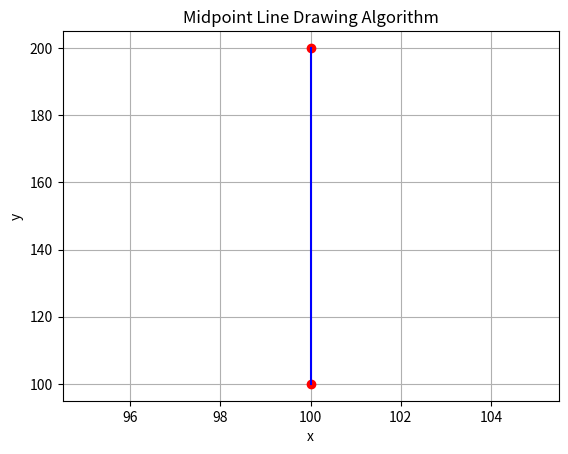

This chart was generated by the following Python code:
import matplotlib.pyplot as plt

def draw_line(x1, y1, x2, y2):
    # Calculate differences in coordinates
    dx = x2 - x1
    dy = y2 - y1

    # Determine increments
    incrementX = 1 if dx > 0 else -1
    incrementY = 1 if dy > 0 else -1

    # Initialize variables
    x = x1
    y = y1
    decisionParameter = 2 * abs(dy) - abs(dx)

    # Plot initial point
    plt.plot(x, y, 'ro')

    # Begin loop
    for i in range(1, abs(dx)):
        # Plot the current point
        plt.plot(x, y, 'ro')
        
        # Increment x
        x += incrementX
        
        # Update decision parameter
        if decisionParameter < 0:
            decisionParameter += 2 * abs(dy)
        else:
            decisionParameter += 2 * abs(dy) - 2 * abs(dx)
            # Increment y
            y += incrementY

    # Plot the final point
    plt.plot(x2, y2, 'ro')
    
    # Display the line
    plt.plot([x1, x2], [y1, y2], 'b-')
    plt.xlabel('x')
    plt.ylabel('y')
    plt.title('Midpoint Line Drawing Algorithm')
    plt.grid(True)
    plt.show()

# Example usage:
draw_line(100, 100,100, 200)
